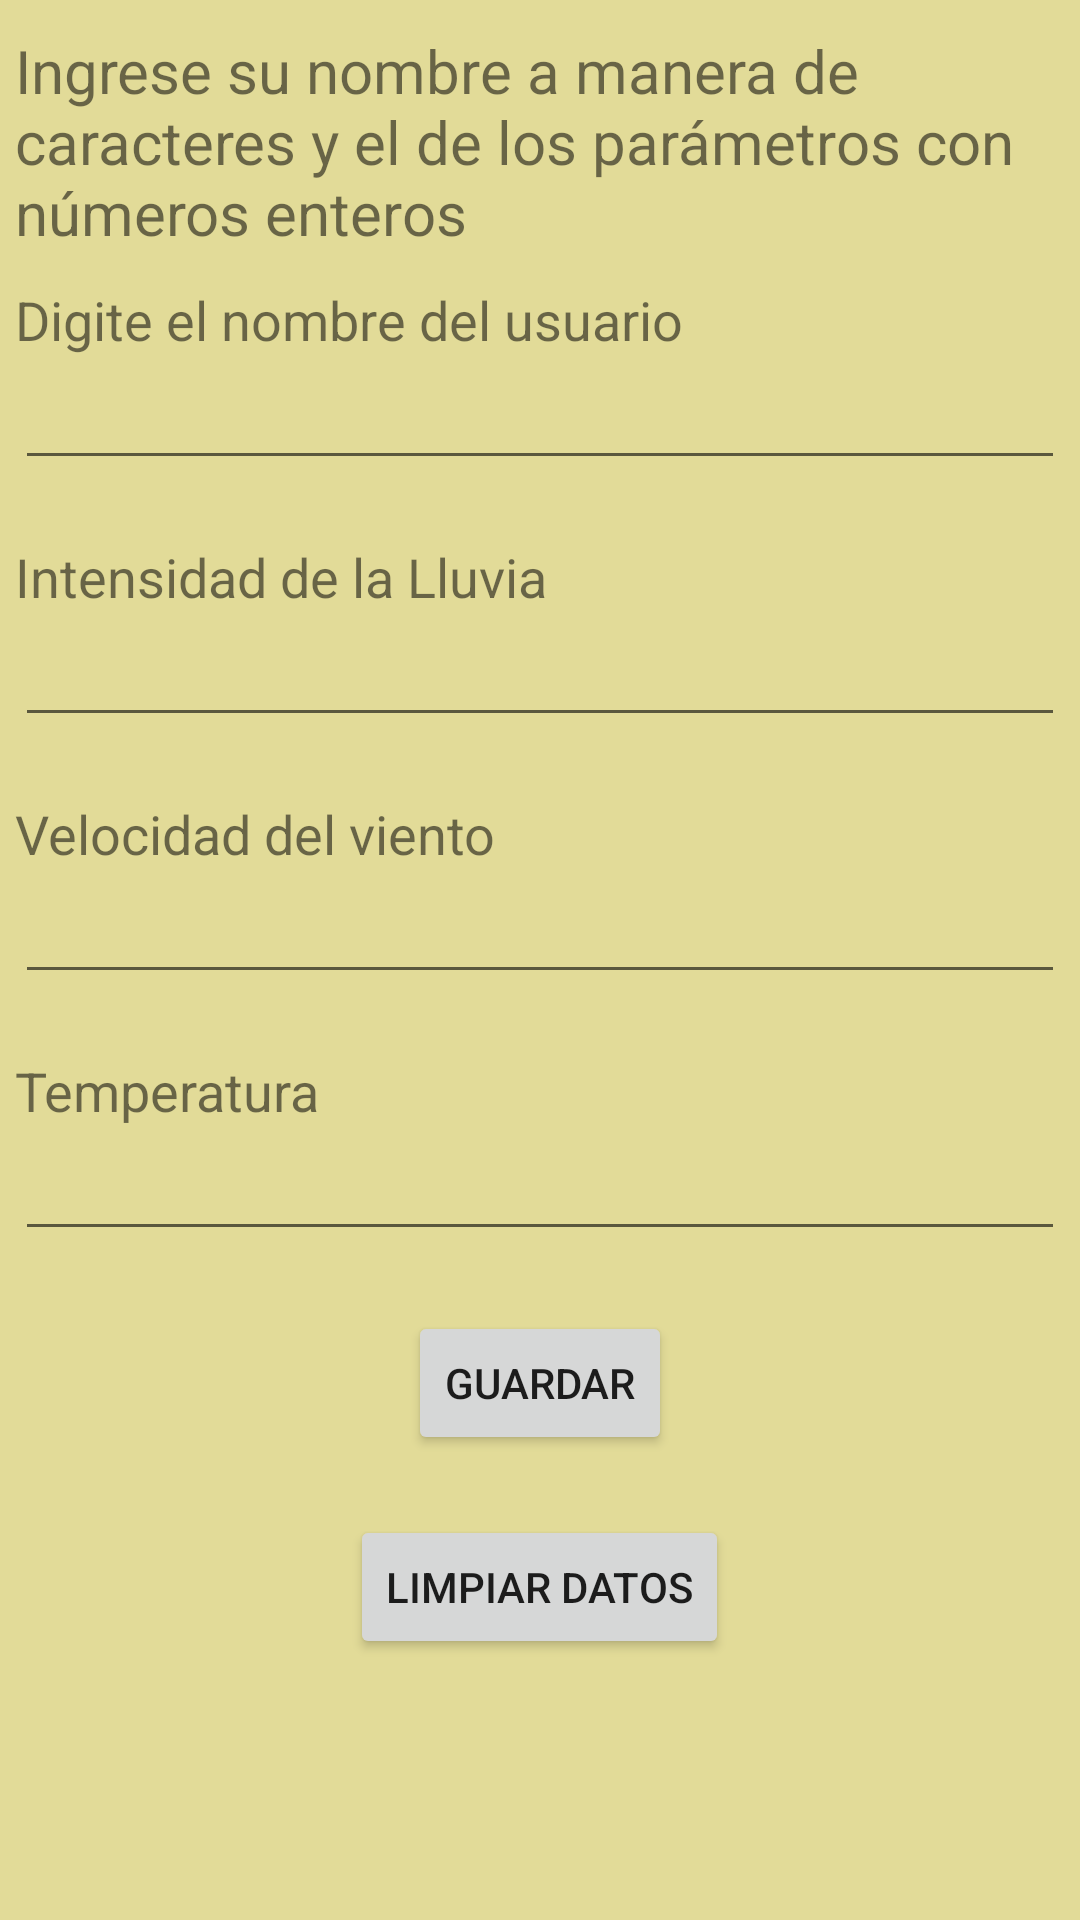

Android layout source for this screen:
<!-- AndroidManifest.xml: application theme Prueba2 -->
<!-- res/layout/activity_settings.xml -->
<?xml version="1.0" encoding="utf-8"?>
<RelativeLayout xmlns:android="http://schemas.android.com/apk/res/android"
    android:orientation="vertical" android:layout_width="match_parent"
    android:layout_height="match_parent">

    <TextView
        android:id="@+id/Instrucciones"
        android:layout_width="wrap_content"
        android:layout_height="wrap_content"
        android:text="Ingrese su nombre a manera de caracteres y el de los parámetros con números enteros"
        android:textSize="20sp"
        android:layout_marginBottom="10sp"
        android:layout_marginTop="10sp"
        android:layout_marginLeft="5sp"
        android:layout_marginRight="5sp"/>



    <TextView
        android:id="@+id/Username"
        android:layout_width="wrap_content"
        android:layout_height="wrap_content"
        android:text="Digite el nombre del usuario"
        android:textSize="18sp"
        android:layout_marginLeft="5sp"
        android:layout_marginRight="5sp"
        android:layout_below="@id/Instrucciones"
        />
    <EditText
        android:id="@+id/etUsername"
        android:layout_width="match_parent"
        android:layout_height="wrap_content"
        android:textSize="18sp"
        android:layout_marginLeft="5sp"
        android:layout_marginRight="5sp"
        android:layout_below="@id/Username"
        />



    <TextView
        android:id="@+id/Lluvia"
        android:layout_width="wrap_content"
        android:layout_height="wrap_content"
        android:layout_marginTop="20dp"
        android:text="Intensidad de la Lluvia"
        android:textSize="18sp"
        android:layout_marginLeft="5sp"
        android:layout_marginRight="5sp"
        android:layout_below="@id/etUsername"

        />
    <EditText
        android:id="@+id/etLluvia"
        android:layout_width="match_parent"
        android:layout_height="wrap_content"
        android:textSize="18sp"
        android:layout_marginLeft="5sp"
        android:layout_marginRight="5sp"
        android:layout_below="@id/Lluvia"
        />


    <TextView
        android:id="@+id/Viento"
        android:layout_width="wrap_content"
        android:layout_height="wrap_content"
        android:layout_marginTop="20dp"
        android:text="Velocidad del viento"
        android:textSize="18sp"
        android:layout_marginLeft="5sp"
        android:layout_marginRight="5sp"
        android:layout_below="@id/etLluvia"

        />
    <EditText
        android:id="@+id/etViento"
        android:layout_width="match_parent"
        android:layout_height="wrap_content"
        android:textSize="18sp"
        android:layout_marginLeft="5sp"
        android:layout_marginRight="5sp"
        android:layout_below="@id/Viento"
        />


    <TextView
        android:id="@+id/Temp"
        android:layout_width="wrap_content"
        android:layout_height="wrap_content"
        android:layout_marginTop="20dp"
        android:text="Temperatura"
        android:textSize="18sp"
        android:layout_marginLeft="5sp"
        android:layout_marginRight="5sp"
        android:layout_below="@id/etViento"
        />


    <EditText
        android:id="@+id/etTemp"
        android:layout_width="match_parent"
        android:layout_height="wrap_content"
        android:textSize="18sp"
        android:layout_marginLeft="5sp"
        android:layout_marginRight="5sp"
        android:layout_below="@id/Temp"
        />





    <Button
        android:id="@+id/btSave"
        android:layout_width="wrap_content"
        android:layout_height="wrap_content"
        android:layout_gravity="center"
        android:layout_marginTop="20dp"
        android:text="Guardar"
        android:layout_below="@id/etTemp"
        android:layout_centerHorizontal="true"
        />

    <Button
        android:id="@+id/btClearData"
        android:layout_width="wrap_content"
        android:layout_height="wrap_content"
        android:layout_gravity="center"
        android:layout_marginTop="20dp"
        android:text="Limpiar Datos"
        android:layout_below="@id/btSave"
        android:layout_centerHorizontal="true"

        />

</RelativeLayout>
<!-- resources referenced by this layout -->
<resources>
  <style name="Prueba2" parent="Theme.AppCompat.Light">
          <item name="android:colorBackground">@color/OtroFondo</item>
          <item name="colorAccent">@color/RojoPrueba2</item>
          <item name="colorPrimary">@color/AzulPrueba2</item>
          <item name="android:navigationBarColor">@color/AzulPrueba2</item>
          <item name="android:statusBarColor">@color/AzulPrueba2</item>
      </style>
  <color name="OtroFondo">#e2db98</color>
  <color name="RojoPrueba2">#9e0f00</color>
  <color name="AzulPrueba2">#475ac1</color>
</resources>
